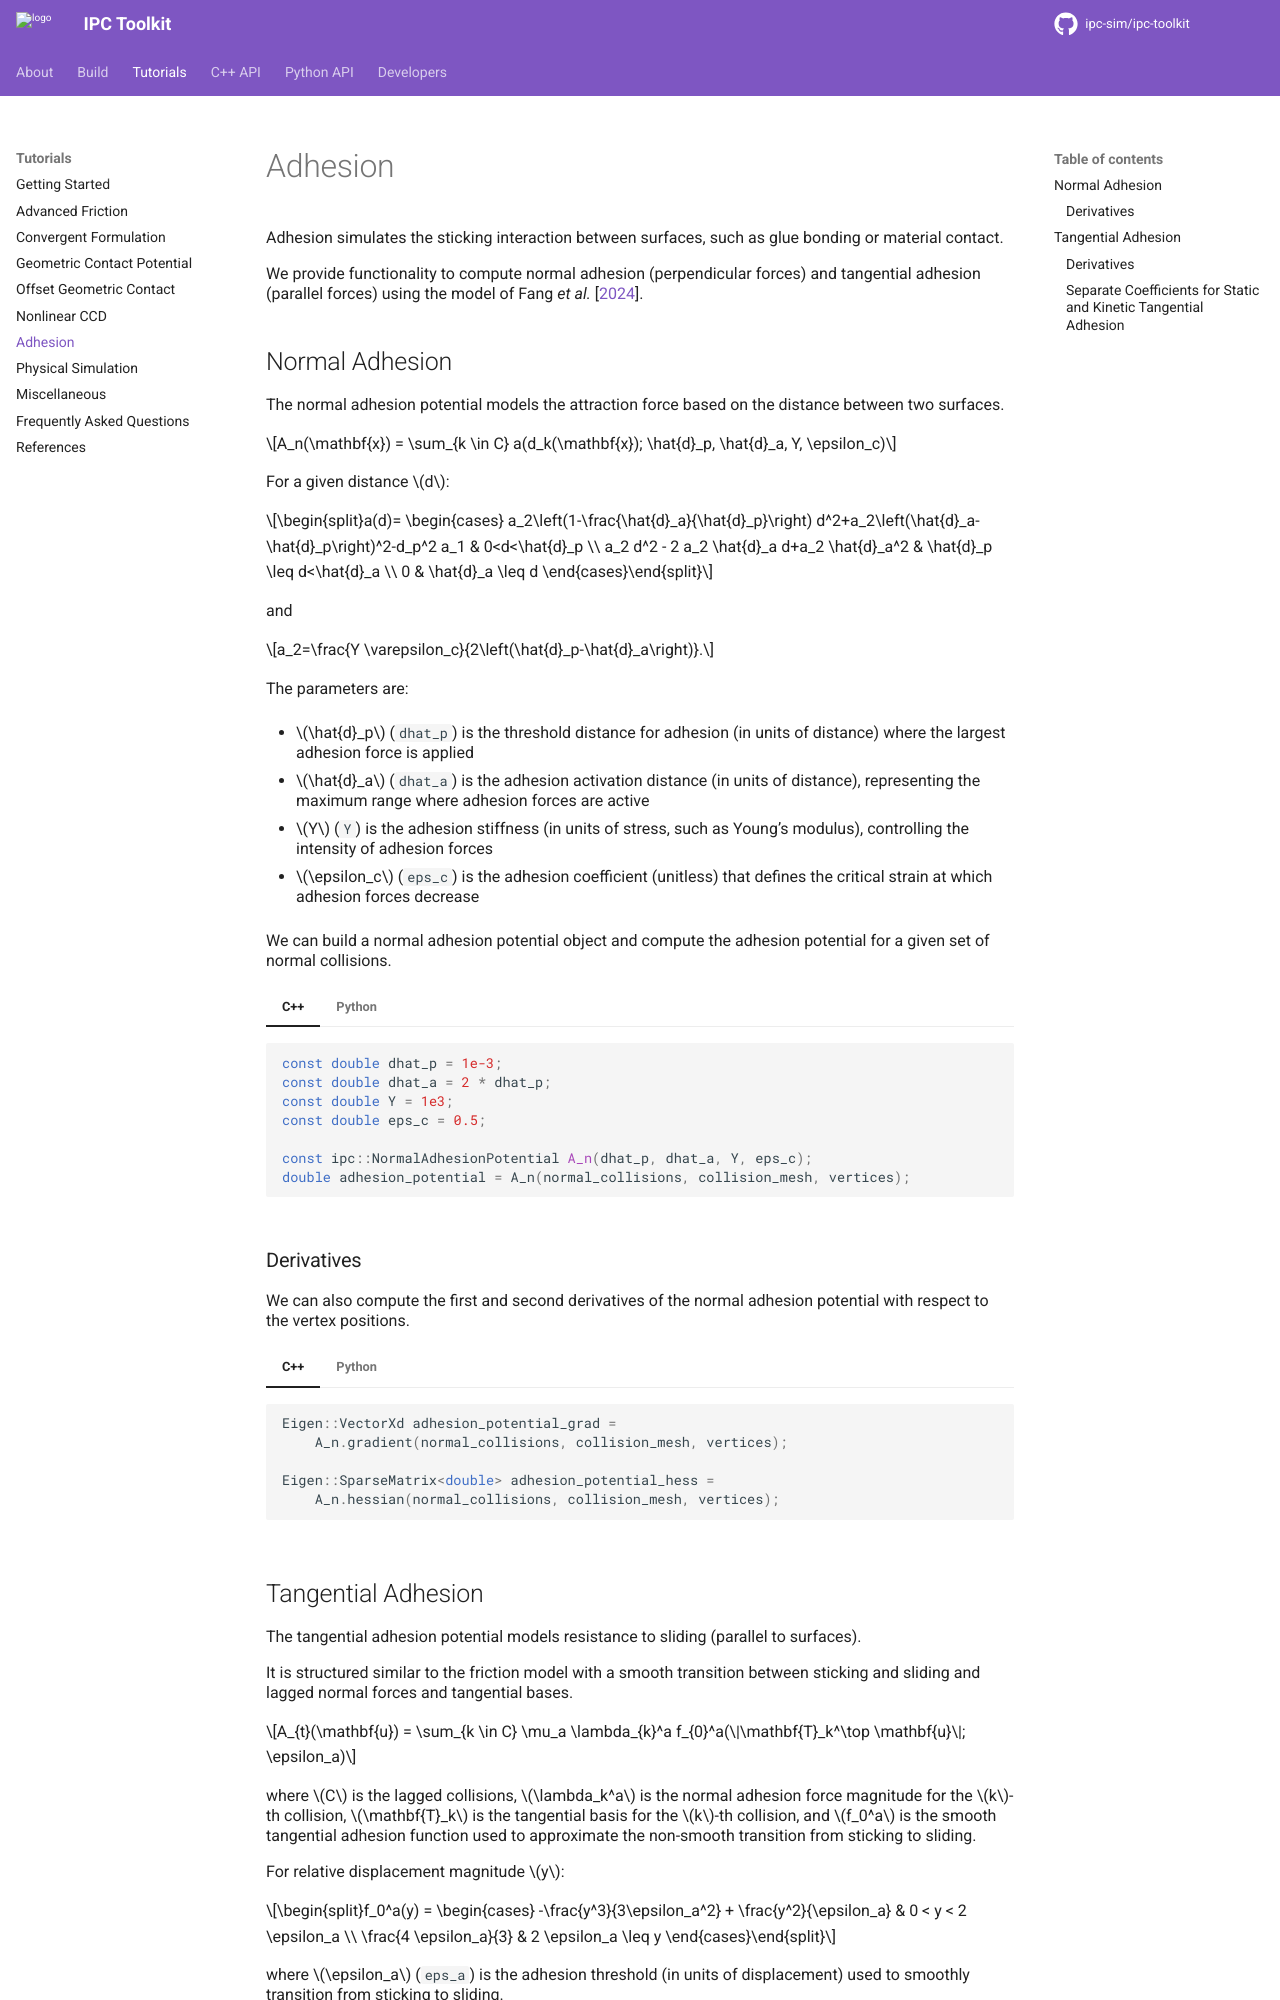

repository: ipc-sim/ipc-toolkit · page: tutorials/adhesion.html · generator: sphinx

Adhesion
========

Adhesion simulates the sticking interaction between surfaces, such as glue bonding or material contact.

We provide functionality to compute normal adhesion (perpendicular forces) and tangential adhesion (parallel forces) using the model of :cite:t:`Fang2023AugmentedStickyInteractions`.

Normal Adhesion
---------------

The normal adhesion potential models the attraction force based on the distance between two surfaces.

.. math::
    A_n(\mathbf{x}) = \sum_{k \in C} a(d_k(\mathbf{x}); \hat{d}_p, \hat{d}_a, Y, \epsilon_c)

For a given distance :math:`d`:

.. math::
    a(d)= \begin{cases}
    a_2\left(1-\frac{\hat{d}_a}{\hat{d}_p}\right) d^2+a_2\left(\hat{d}_a-\hat{d}_p\right)^2-d_p^2 a_1 & 0<d<\hat{d}_p \\
    a_2 d^2 - 2 a_2 \hat{d}_a d+a_2 \hat{d}_a^2 & \hat{d}_p \leq d<\hat{d}_a \\
    0 & \hat{d}_a \leq d
    \end{cases}

and

.. math::
    a_2=\frac{Y \varepsilon_c}{2\left(\hat{d}_p-\hat{d}_a\right)}.

The parameters are:

- :math:`\hat{d}_p` (``dhat_p``) is the threshold distance for adhesion (in units of distance) where the largest adhesion force is applied
- :math:`\hat{d}_a` (``dhat_a``) is the adhesion activation distance (in units of distance), representing the maximum range where adhesion forces are active
- :math:`Y` (``Y``) is the adhesion stiffness (in units of stress, such as Young's modulus), controlling the intensity of adhesion forces
- :math:`\epsilon_c` (``eps_c``) is the adhesion coefficient (unitless) that defines the critical strain at which adhesion forces decrease

We can build a normal adhesion potential object and compute the adhesion potential for a given set of normal collisions.

.. md-tab-set::

    .. md-tab-item:: C++

        .. code-block:: c++

                const double dhat_p = 1e-3;
                const double dhat_a = 2 * dhat_p;
                const double Y = 1e3;
                const double eps_c = 0.5;

                const ipc::NormalAdhesionPotential A_n(dhat_p, dhat_a, Y, eps_c);
                double adhesion_potential = A_n(normal_collisions, collision_mesh, vertices);

    .. md-tab-item:: Python

        .. code-block:: python

                dhat_p = 1e-3
                dhat_a = 2 * dhat_p
                Y = 1e3
                eps_c = 0.5

                A_n = ipctk.NormalAdhesionPotential(dhat_p, dhat_a, Y, eps_c)
                adhesion_potential = A_n(normal_collisions, collision_mesh, vertices)

Derivatives
^^^^^^^^^^^

We can also compute the first and second derivatives of the normal adhesion potential with respect to the vertex positions.

.. md-tab-set::

    .. md-tab-item:: C++

        .. code-block:: c++

            Eigen::VectorXd adhesion_potential_grad =
                A_n.gradient(normal_collisions, collision_mesh, vertices);

            Eigen::SparseMatrix<double> adhesion_potential_hess =
                A_n.hessian(normal_collisions, collision_mesh, vertices);

    .. md-tab-item:: Python

        .. code-block:: python

            adhesion_potential_grad = A_n.gradient(normal_collisions, collision_mesh, vertices)

            adhesion_potential_hess = A_n.hessian(normal_collisions, collision_mesh, vertices)
